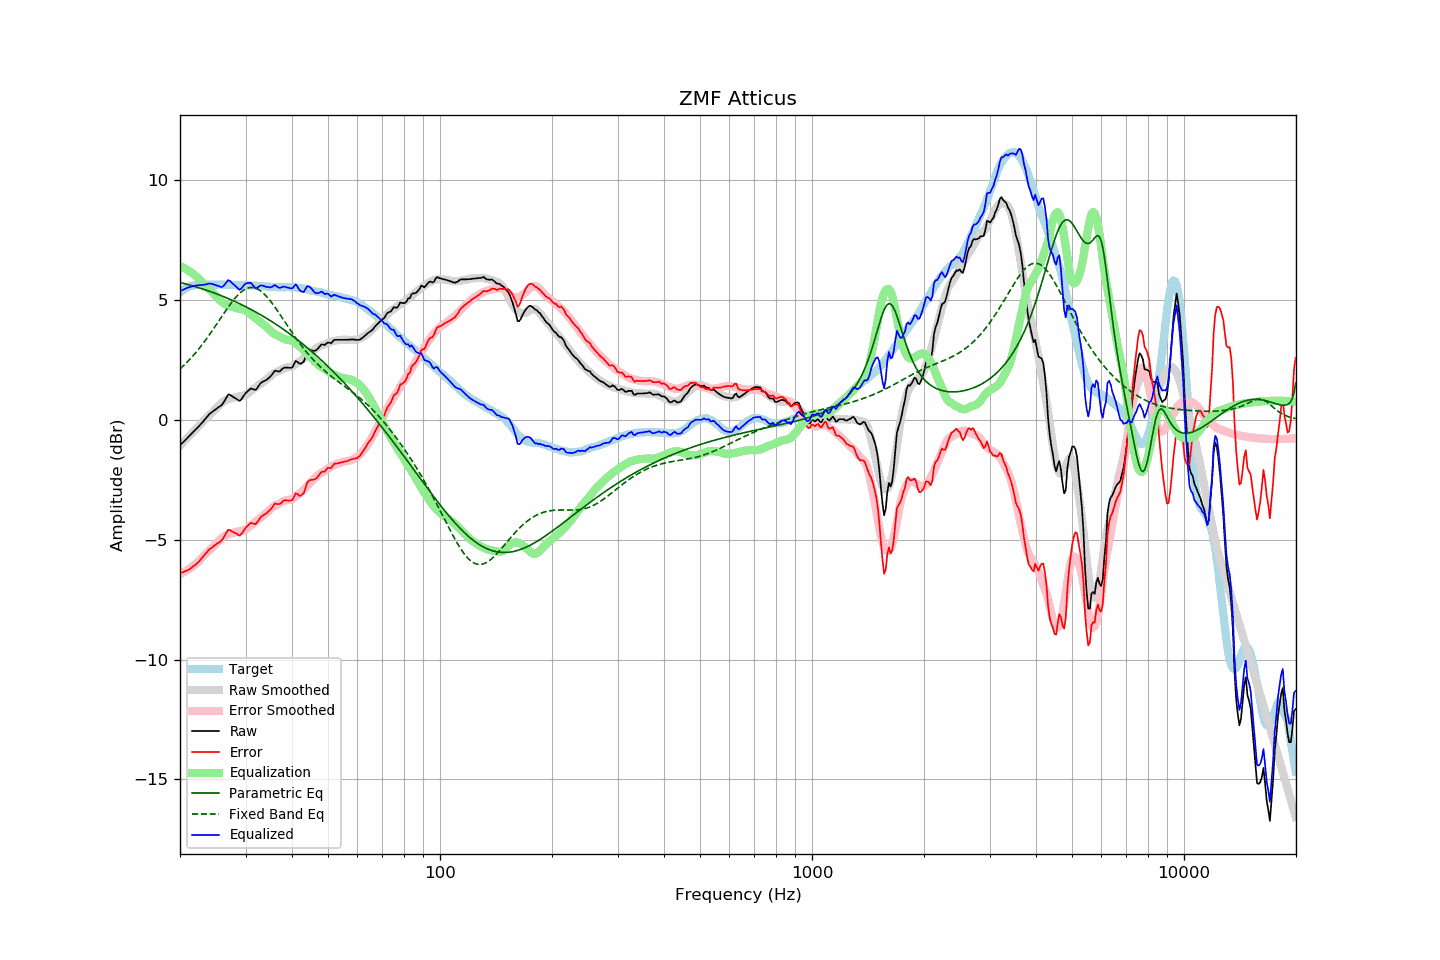

Data behind this chart, as committed beside it:
frequency, raw, error, smoothed, error_smoothed, equalization, parametric_eq, fixed_band_eq, equalized_raw, equalized_smoothed, target
20.00, -1.06, -6.39, -1.06, -6.42, 6.42, 5.74, 2.13, 5.37, 5.36, 5.33
20.20, -0.99, -6.37, -1.00, -6.39, 6.39, 5.72, 2.19, 5.41, 5.40, 5.38
20.40, -0.93, -6.36, -0.93, -6.36, 6.36, 5.70, 2.25, 5.43, 5.43, 5.43
20.61, -0.86, -6.32, -0.86, -6.32, 6.32, 5.68, 2.32, 5.46, 5.46, 5.46
20.81, -0.79, -6.29, -0.79, -6.28, 6.28, 5.67, 2.38, 5.50, 5.49, 5.51
21.02, -0.72, -6.26, -0.72, -6.24, 6.24, 5.65, 2.45, 5.52, 5.52, 5.55
21.23, -0.66, -6.22, -0.65, -6.20, 6.20, 5.63, 2.52, 5.54, 5.55, 5.57
21.44, -0.59, -6.17, -0.58, -6.15, 6.15, 5.61, 2.59, 5.56, 5.57, 5.59
21.66, -0.52, -6.12, -0.51, -6.10, 6.10, 5.59, 2.67, 5.58, 5.59, 5.61
21.87, -0.46, -6.07, -0.44, -6.05, 6.05, 5.57, 2.75, 5.59, 5.61, 5.62
22.09, -0.39, -6.02, -0.37, -5.99, 5.99, 5.55, 2.82, 5.61, 5.62, 5.64
22.31, -0.32, -5.96, -0.30, -5.94, 5.94, 5.53, 2.91, 5.62, 5.63, 5.64
22.54, -0.25, -5.89, -0.23, -5.87, 5.87, 5.51, 2.99, 5.62, 5.64, 5.64
22.76, -0.17, -5.81, -0.16, -5.80, 5.80, 5.49, 3.07, 5.63, 5.64, 5.64
22.99, -0.10, -5.73, -0.08, -5.73, 5.73, 5.47, 3.16, 5.63, 5.65, 5.63
23.22, -0.02, -5.65, -0.01, -5.66, 5.66, 5.44, 3.25, 5.64, 5.65, 5.63
23.45, 0.06, -5.57, 0.06, -5.59, 5.59, 5.42, 3.34, 5.65, 5.65, 5.63
23.69, 0.14, -5.50, 0.12, -5.53, 5.53, 5.40, 3.43, 5.67, 5.65, 5.64
23.92, 0.22, -5.42, 0.18, -5.47, 5.47, 5.38, 3.53, 5.69, 5.65, 5.64
24.16, 0.28, -5.36, 0.24, -5.41, 5.41, 5.35, 3.62, 5.69, 5.65, 5.65
24.40, 0.33, -5.32, 0.31, -5.34, 5.34, 5.33, 3.72, 5.67, 5.65, 5.66
24.65, 0.38, -5.26, 0.38, -5.27, 5.27, 5.30, 3.82, 5.65, 5.64, 5.65
24.89, 0.43, -5.21, 0.45, -5.19, 5.19, 5.28, 3.92, 5.63, 5.65, 5.65
25.14, 0.48, -5.16, 0.52, -5.12, 5.12, 5.25, 4.02, 5.61, 5.65, 5.64
25.39, 0.53, -5.12, 0.59, -5.05, 5.05, 5.23, 4.12, 5.59, 5.65, 5.65
25.65, 0.57, -5.08, 0.66, -4.99, 4.99, 5.20, 4.22, 5.56, 5.65, 5.65
25.91, 0.62, -5.02, 0.72, -4.92, 4.92, 5.18, 4.32, 5.55, 5.65, 5.64
26.16, 0.71, -4.93, 0.77, -4.87, 4.87, 5.15, 4.42, 5.59, 5.65, 5.64
26.43, 0.83, -4.81, 0.81, -4.83, 4.83, 5.12, 4.52, 5.66, 5.64, 5.64
26.69, 0.95, -4.68, 0.84, -4.80, 4.80, 5.09, 4.62, 5.75, 5.64, 5.64
26.96, 1.06, -4.58, 0.87, -4.77, 4.77, 5.06, 4.71, 5.83, 5.64, 5.65
27.23, 1.05, -4.59, 0.89, -4.75, 4.75, 5.04, 4.80, 5.80, 5.64, 5.64
27.50, 1.00, -4.64, 0.90, -4.73, 4.73, 5.01, 4.89, 5.74, 5.64, 5.64
27.77, 0.96, -4.67, 0.92, -4.72, 4.72, 4.98, 4.98, 5.68, 5.63, 5.63
28.05, 0.92, -4.71, 0.93, -4.70, 4.70, 4.95, 5.06, 5.62, 5.63, 5.63
28.33, 0.88, -4.74, 0.95, -4.67, 4.67, 4.92, 5.14, 5.56, 5.63, 5.62
28.62, 0.83, -4.78, 0.97, -4.65, 4.65, 4.88, 5.21, 5.49, 5.63, 5.62
28.90, 0.79, -4.83, 0.99, -4.64, 4.64, 4.85, 5.28, 5.43, 5.63, 5.63
29.19, 0.84, -4.77, 1.00, -4.63, 4.63, 4.82, 5.34, 5.47, 5.62, 5.61
29.48, 0.94, -4.69, 1.01, -4.62, 4.62, 4.79, 5.39, 5.56, 5.62, 5.63
29.78, 1.04, -4.58, 1.02, -4.60, 4.60, 4.75, 5.43, 5.64, 5.62, 5.62
30.08, 1.13, -4.50, 1.05, -4.56, 4.56, 4.72, 5.47, 5.70, 5.62, 5.63
30.38, 1.19, -4.42, 1.10, -4.52, 4.52, 4.69, 5.50, 5.71, 5.62, 5.62
30.68, 1.25, -4.36, 1.15, -4.47, 4.47, 4.65, 5.51, 5.72, 5.61, 5.61
30.99, 1.31, -4.30, 1.20, -4.41, 4.41, 4.62, 5.52, 5.72, 5.61, 5.61
31.30, 1.29, -4.32, 1.26, -4.35, 4.35, 4.58, 5.52, 5.65, 5.61, 5.61
31.61, 1.27, -4.33, 1.31, -4.30, 4.30, 4.54, 5.52, 5.57, 5.61, 5.61
31.93, 1.25, -4.35, 1.36, -4.24, 4.24, 4.51, 5.50, 5.49, 5.60, 5.60
32.24, 1.32, -4.27, 1.41, -4.19, 4.19, 4.47, 5.47, 5.51, 5.60, 5.59
32.57, 1.42, -4.18, 1.45, -4.14, 4.14, 4.43, 5.43, 5.56, 5.59, 5.60
32.89, 1.52, -4.07, 1.50, -4.09, 4.09, 4.39, 5.39, 5.61, 5.59, 5.60
33.22, 1.57, -4.01, 1.55, -4.03, 4.03, 4.35, 5.34, 5.61, 5.58, 5.58
33.55, 1.61, -3.97, 1.60, -3.98, 3.98, 4.32, 5.28, 5.59, 5.58, 5.58
33.89, 1.64, -3.92, 1.65, -3.92, 3.92, 4.28, 5.22, 5.57, 5.57, 5.57
34.23, 1.68, -3.89, 1.70, -3.87, 3.87, 4.23, 5.14, 5.55, 5.57, 5.57
34.57, 1.74, -3.82, 1.76, -3.80, 3.80, 4.19, 5.07, 5.55, 5.56, 5.56
34.92, 1.79, -3.76, 1.82, -3.74, 3.74, 4.15, 4.98, 5.53, 5.56, 5.56
35.27, 1.87, -3.68, 1.88, -3.68, 3.68, 4.11, 4.90, 5.55, 5.55, 5.55
35.62, 1.96, -3.59, 1.93, -3.62, 3.62, 4.07, 4.81, 5.58, 5.55, 5.55
35.97, 2.05, -3.49, 1.97, -3.58, 3.58, 4.02, 4.71, 5.63, 5.55, 5.54
... 635 more rows
